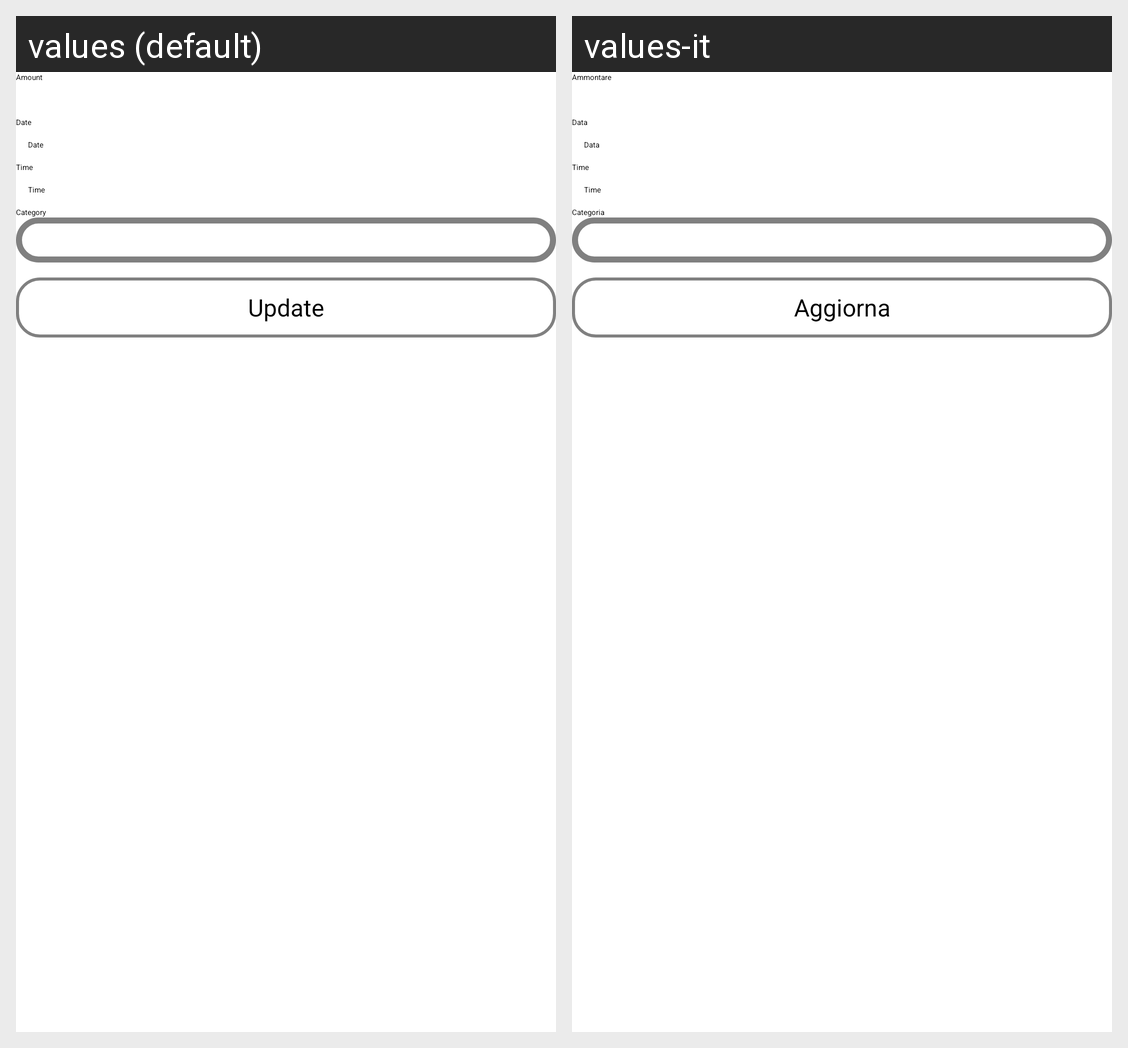

The same Android screen rendered under two of its app's locales, left to right. List the strings drawn on it with the default value and each locale's translation.
Android screen res/layout/entry_spent_edit.xml rendered under 2 locales, left to right: values (default), values-it. Device: Nexus 5 (rendered at 1080×1920; each locale shown at half size, 540×960, under a caption strip naming it); theme Theme.Styled.
Strings drawn on this screen, with the default value and each locale's value (text and hints the layout hard-codes, and strings that could not be matched under every locale, appear in the picture but are not listed):

textViewEntriesSpentAmountText
  values: Amount
  values-it: Ammontare

textViewEntriesSpentDateText
  values: Date
  values-it: Data

editTextSpentEditDateHint
  values: Date
  values-it: Data

textViewEntriesSpentTimeText
  values: Time
  values-it: Time

editTextSpentEditTimeHint
  values: Time
  values-it: Time

textViewEntriesSpentCategoryText
  values: Category
  values-it: Categoria

buttonSpentEditUpdateText
  values: Update
  values-it: Aggiorna
